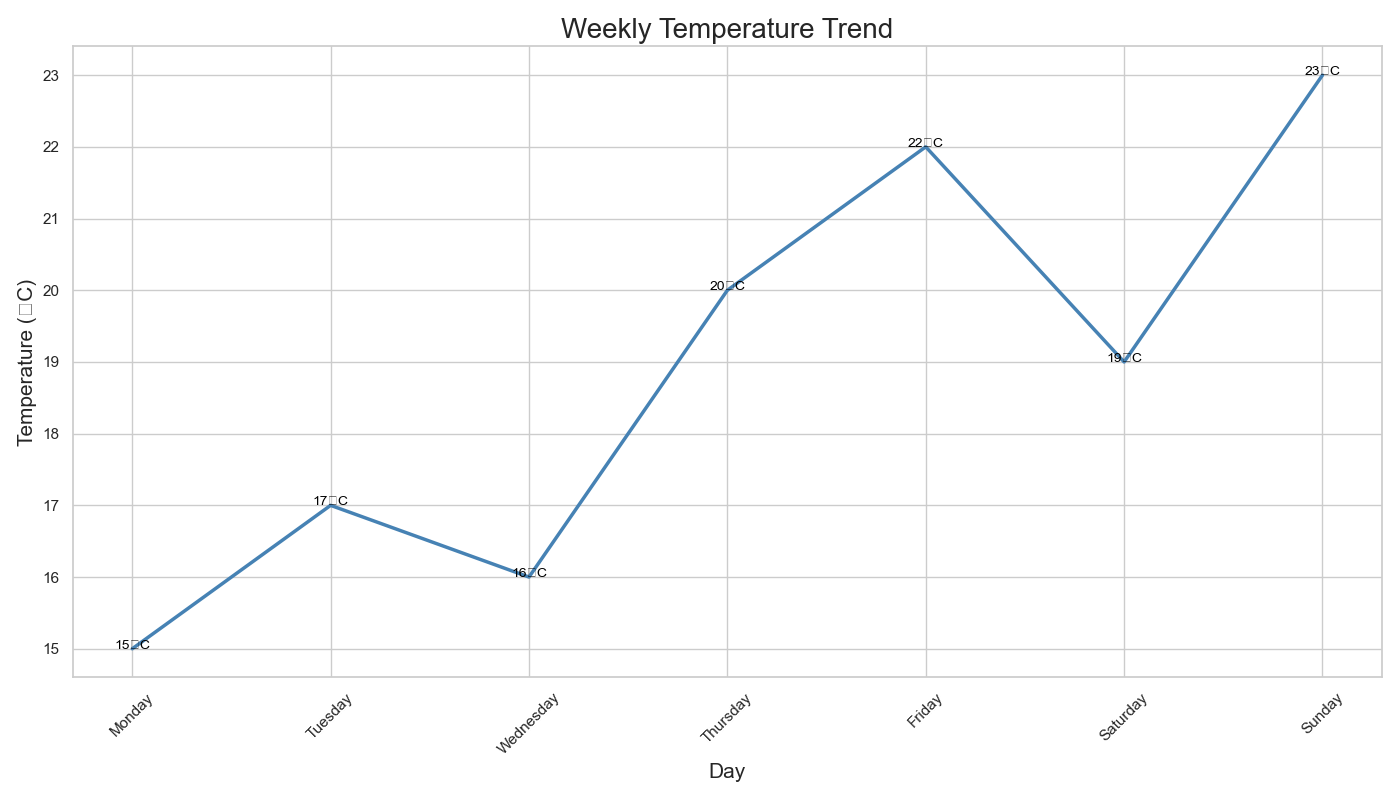

Data behind this chart, as committed beside it:
Day, Temperature
Monday, 15
Tuesday, 17
Wednesday, 16
Thursday, 20
Friday, 22
Saturday, 19
Sunday, 23
